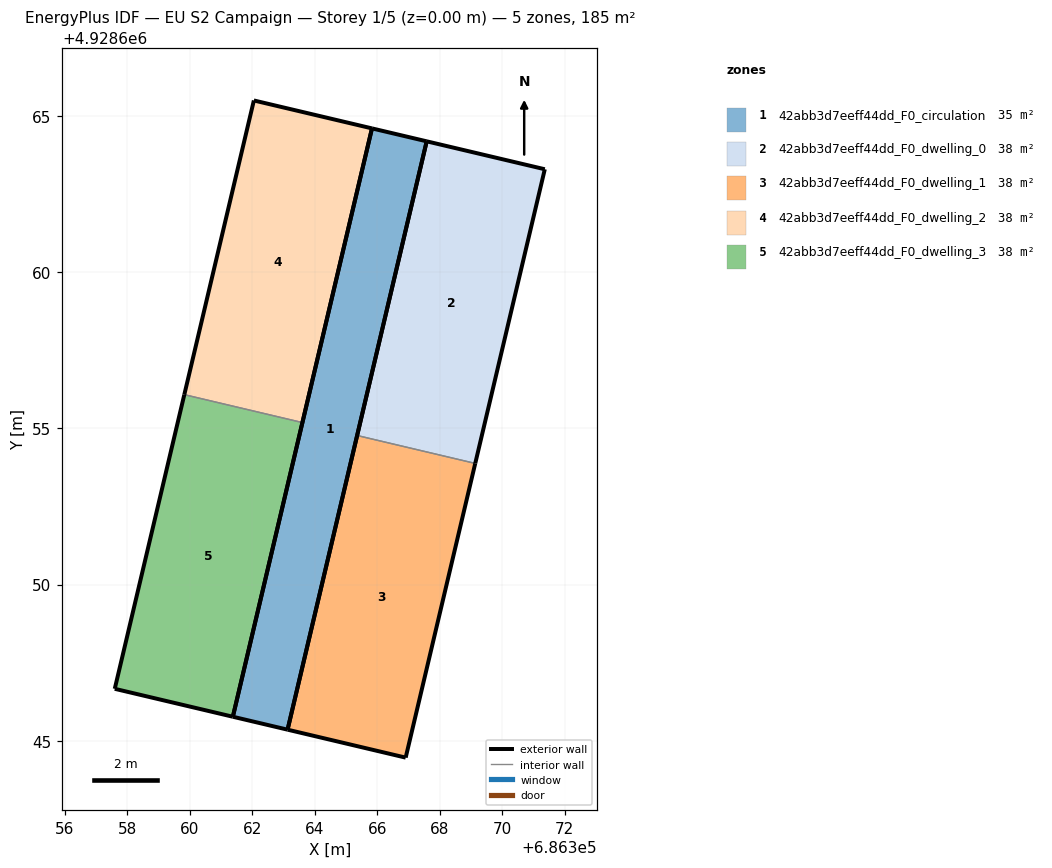
=== STOREY PLAN SPEC (per zone: floor XY polygon, exterior-wall plan segments, windows/doors) ===
zone 1: 42abb3d7eeff44dd_F0_circulation  (34.8 m²)
  floor: (686363.13, 4928645.36) (686367.58, 4928664.19) (686365.83, 4928664.61) (686361.38, 4928645.77)
  exterior wall: (686365.83, 4928664.61) – (686367.58, 4928664.19)  [1.8 m]
  exterior wall: (686367.58, 4928664.19) – (686363.13, 4928645.36)  [19.4 m]
  exterior wall: (686363.13, 4928645.36) – (686361.38, 4928645.77)  [1.8 m]
  exterior wall: (686361.38, 4928645.77) – (686365.83, 4928664.61)  [19.4 m]
zone 2: 42abb3d7eeff44dd_F0_dwelling_0  (37.6 m²)
  floor: (686369.14, 4928653.88) (686371.36, 4928663.30) (686367.58, 4928664.19) (686365.36, 4928654.77)
  exterior wall: (686365.36, 4928654.77) – (686367.58, 4928664.19)  [9.7 m]
  exterior wall: (686367.58, 4928664.19) – (686371.36, 4928663.30)  [3.9 m]
  exterior wall: (686371.36, 4928663.30) – (686369.14, 4928653.88)  [9.7 m]
  interior walls: 1
zone 3: 42abb3d7eeff44dd_F0_dwelling_1  (37.6 m²)
  floor: (686366.91, 4928644.46) (686369.14, 4928653.88) (686365.36, 4928654.77) (686363.13, 4928645.36)
  exterior wall: (686363.13, 4928645.36) – (686365.36, 4928654.77)  [9.7 m]
  exterior wall: (686369.14, 4928653.88) – (686366.91, 4928644.46)  [9.7 m]
  exterior wall: (686366.91, 4928644.46) – (686363.13, 4928645.36)  [3.9 m]
  interior walls: 1
zone 4: 42abb3d7eeff44dd_F0_dwelling_2  (37.6 m²)
  floor: (686363.60, 4928655.19) (686365.83, 4928664.61) (686362.05, 4928665.50) (686359.82, 4928656.08)
  exterior wall: (686365.83, 4928664.61) – (686363.60, 4928655.19)  [9.7 m]
  exterior wall: (686359.82, 4928656.08) – (686362.05, 4928665.50)  [9.7 m]
  exterior wall: (686362.05, 4928665.50) – (686365.83, 4928664.61)  [3.9 m]
  interior walls: 1
zone 5: 42abb3d7eeff44dd_F0_dwelling_3  (37.6 m²)
  floor: (686361.38, 4928645.77) (686363.60, 4928655.19) (686359.82, 4928656.08) (686357.60, 4928646.66)
  exterior wall: (686363.60, 4928655.19) – (686361.38, 4928645.77)  [9.7 m]
  exterior wall: (686361.38, 4928645.77) – (686357.60, 4928646.66)  [3.9 m]
  exterior wall: (686357.60, 4928646.66) – (686359.82, 4928656.08)  [9.7 m]
  interior walls: 1

=== DERIVED (storey summary) ===
Building: EU S2 Campaign
Storey: 1 of 5  (floor level z = 0.00 m)
Storey gross floor area: 185.2 m²
Zones on this storey: 5
  - 42abb3d7eeff44dd_F0_circulation: floor 34.8 m²; exterior wall 42.3 m (126.9 m²); WWR 0.0%
  - 42abb3d7eeff44dd_F0_dwelling_0: floor 37.6 m²; exterior wall 23.2 m (69.7 m²); WWR 0.0%
  - 42abb3d7eeff44dd_F0_dwelling_1: floor 37.6 m²; exterior wall 23.2 m (69.7 m²); WWR 0.0%
  - 42abb3d7eeff44dd_F0_dwelling_2: floor 37.6 m²; exterior wall 23.2 m (69.7 m²); WWR 0.0%
  - 42abb3d7eeff44dd_F0_dwelling_3: floor 37.6 m²; exterior wall 23.2 m (69.7 m²); WWR 0.0%
Zone adjacency (shared interzone walls):
  - 42abb3d7eeff44dd_F0_dwelling_0 ↔ 42abb3d7eeff44dd_F0_dwelling_1
  - 42abb3d7eeff44dd_F0_dwelling_2 ↔ 42abb3d7eeff44dd_F0_dwelling_3